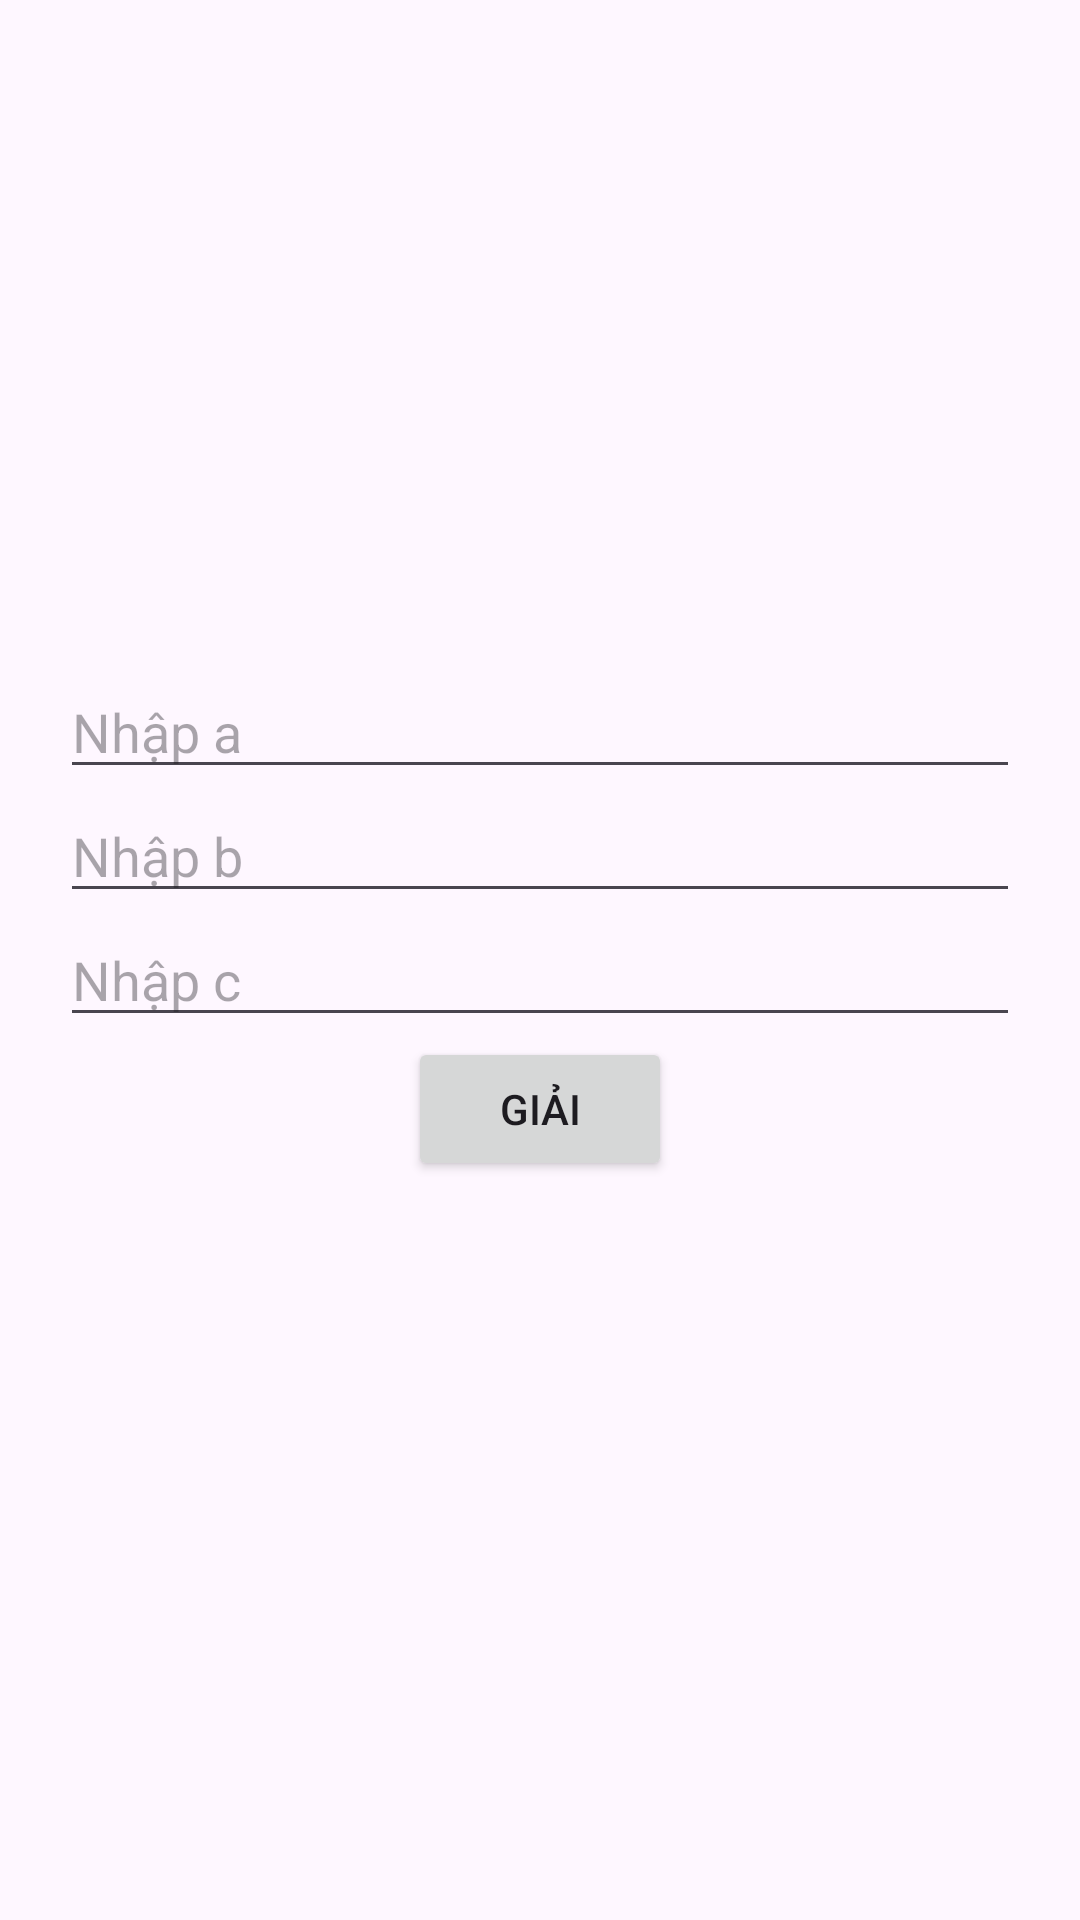

Here is an Android app screen rendered from its layout file. Give the layout XML and the strings, colors and styles it references.
<!-- AndroidManifest.xml: application theme Theme.APPWEB -->
<!-- res/layout/activity_solve_equation.xml -->
<LinearLayout xmlns:android="http://schemas.android.com/apk/res/android"
    android:layout_width="match_parent"
    android:layout_height="match_parent"
    android:orientation="vertical"
    android:padding="20dp"
    android:gravity="center">

    <EditText
        android:id="@+id/inputA"
        android:layout_width="match_parent"
        android:layout_height="wrap_content"
        android:hint="Nhập a"/>

    <EditText
        android:id="@+id/inputB"
        android:layout_width="match_parent"
        android:layout_height="wrap_content"
        android:hint="Nhập b"/>

    <EditText
        android:id="@+id/inputC"
        android:layout_width="match_parent"
        android:layout_height="wrap_content"
        android:hint="Nhập c"/>

    <Button
        android:id="@+id/btnSolve"
        android:layout_width="wrap_content"
        android:layout_height="wrap_content"
        android:text="Giải"/>

    <TextView
        android:id="@+id/result"
        android:layout_width="wrap_content"
        android:layout_height="wrap_content"
        android:textSize="18sp"/>

</LinearLayout>
<!-- resources referenced by this layout -->
<resources>
  <style name="Theme.APPWEB" parent="Base.Theme.APPWEB" />
  <style name="Base.Theme.APPWEB" parent="Theme.Material3.DayNight.NoActionBar">
          
          
      </style>
</resources>
